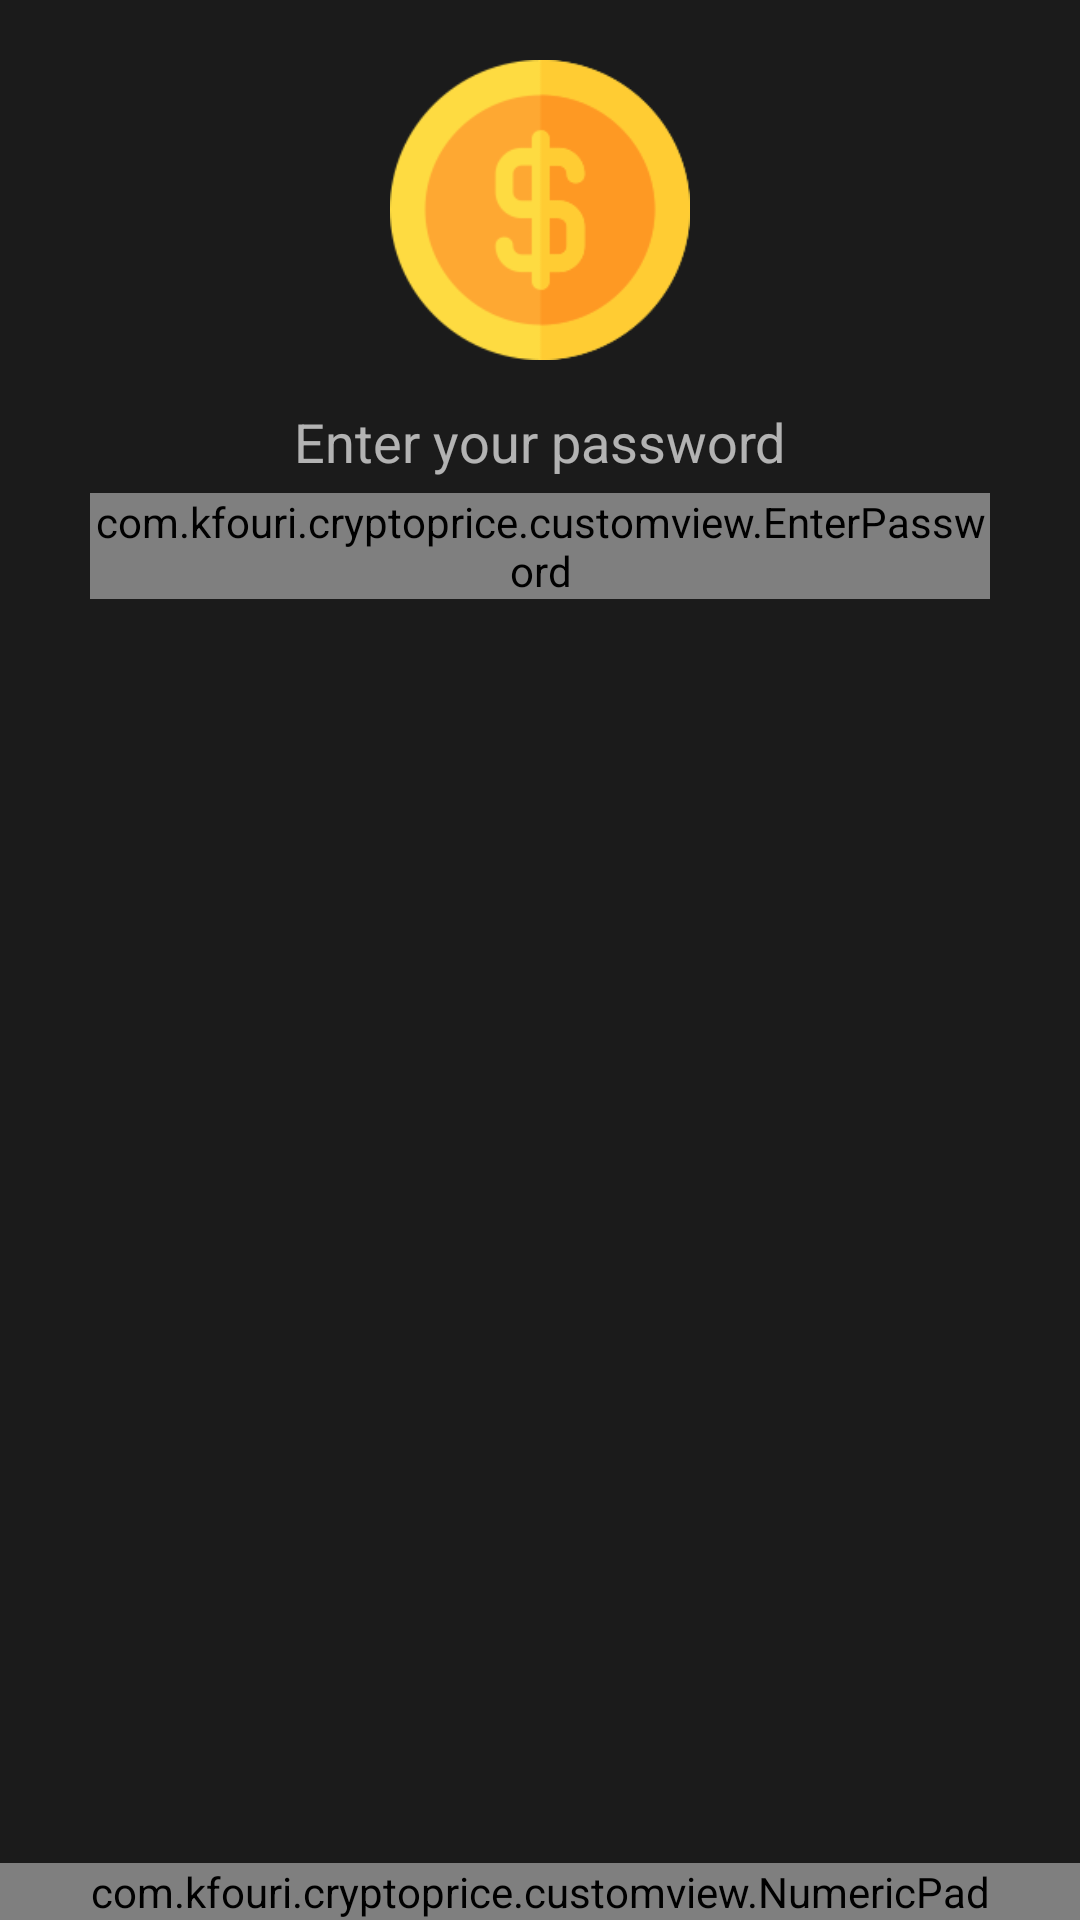

Write the Android layout XML for this screen, with the resource values it uses.
<!-- AndroidManifest.xml: application theme Theme.CryptoPrice -->
<!-- res/layout/fragment_authentication.xml -->
<?xml version="1.0" encoding="utf-8"?>
<layout xmlns:android="http://schemas.android.com/apk/res/android"
    xmlns:app="http://schemas.android.com/apk/res-auto"
    xmlns:tools="http://schemas.android.com/tools"
    tools:context="com.kfouri.cryptoprice.ui.view.authentication.AuthenticationFragment">

    <androidx.constraintlayout.widget.ConstraintLayout
        android:background="@color/background_list"
        android:layout_width="match_parent"
        android:layout_height="match_parent">

        <ImageView
            android:id="@+id/imageView2"
            android:layout_width="100dp"
            android:layout_height="100dp"
            android:layout_marginTop="20dp"
            android:src="@drawable/coin"
            app:layout_constraintEnd_toEndOf="parent"
            app:layout_constraintStart_toStartOf="parent"
            app:layout_constraintTop_toTopOf="parent" />

        <TextView
            android:id="@+id/textView2"
            android:layout_width="wrap_content"
            android:layout_height="wrap_content"
            android:layout_marginTop="15dp"
            android:text="@string/enter_your_password"
            android:textColor="@color/text_white"
            android:textSize="18sp"
            app:layout_constraintEnd_toEndOf="parent"
            app:layout_constraintStart_toStartOf="parent"
            app:layout_constraintTop_toBottomOf="@+id/imageView2" />

        <com.kfouri.cryptoprice.customview.EnterPassword
            android:id="@+id/enterPasswordView"
            android:layout_width="match_parent"
            android:layout_height="wrap_content"
            android:layout_marginStart="30dp"
            android:layout_marginTop="5dp"
            android:layout_marginEnd="30dp"
            app:dotFilledColor="@color/dotFilledColor"
            app:dotNormalColor="@color/dotNormalColor"
            app:layout_constraintEnd_toEndOf="parent"
            app:layout_constraintStart_toStartOf="parent"
            app:layout_constraintTop_toBottomOf="@+id/textView2" />

        <com.kfouri.cryptoprice.customview.NumericPad
            android:id="@+id/numericPad_view"
            android:layout_width="match_parent"
            android:layout_height="wrap_content"
            app:showExtraButton="true"
            app:extraButtonDrawable="@drawable/ic_fingerprint"
            app:layout_constraintBottom_toBottomOf="parent"
            app:layout_constraintEnd_toEndOf="parent"
            app:layout_constraintStart_toStartOf="parent" />

    </androidx.constraintlayout.widget.ConstraintLayout>
</layout>
<!-- resources referenced by this layout -->
<resources>
  <color name="background_list">#1b1b1b</color>
  <color name="dotFilledColor">#FF018786</color>
  <color name="dotNormalColor">#666666</color>
  <color name="text_white">#AAFFFFFF</color>
  <!-- drawable coin: png bitmap (drawable, 5977 bytes) -->
  <!-- drawable ic_fingerprint: vector/xml drawable (drawable, 2366 chars, omitted) -->
  <string name="enter_your_password">Enter your password</string>
  <style name="Theme.CryptoPrice" parent="Theme.MaterialComponents.DayNight.DarkActionBar">
          
          <item name="colorPrimary">@color/background_list</item>
          <item name="colorPrimaryVariant">@color/background_list</item>
          <item name="colorOnPrimary">@color/white</item>
          
          <item name="colorSecondary">@color/teal_200</item>
          <item name="colorSecondaryVariant">@color/teal_700</item>
          <item name="colorOnSecondary">@color/black</item>
          
          <item name="android:statusBarColor" tools:targetApi="l">?attr/colorPrimaryVariant</item>
          
      </style>
  <color name="white">#FFFFFFFF</color>
  <color name="teal_200">#FF03DAC5</color>
  <color name="teal_700">#FF018786</color>
  <color name="black">#FF000000</color>
</resources>
